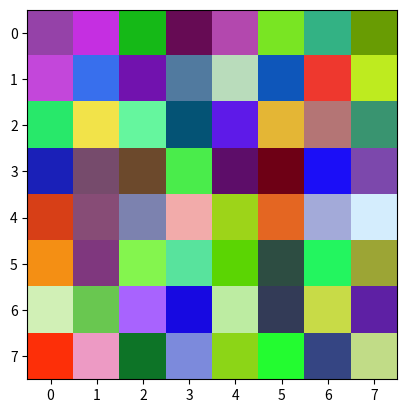

Python code for this plot: (Note: this script raises an exception after producing the figure.)
from matplotlib.pyplot import imread, imshow
import numpy as np
from numpy.random import random

petit_damier = np.array([[0,1],[1,0]])
imshow(petit_damier)

imshow(petit_damier,cmap="binary_r")

petit_damier = np.array([[0,1],[1,0]])
damier = np.tile(petit_damier,[4,4])
imshow(damier,cmap="binary_r")

mire = random([8,8,3])
imshow(mire)

lena = imread("http://optipng.sourceforge.net/pngtech/img/lena.png")

imshow(lena)

print(lena.shape, lena.dtype)
print(lena)

help(imread)

help(imshow)

lena_r = lena[:,:,0]
lena_v = lena[:,:,1]
lena_b = lena[:,:,2]
lena_gris = 0.299 * lena_r + 0.587 * lena_v + 0.114 * lena_b
imshow(lena_gris,cmap="binary_r")

lena_R = np.zeros_like(lena)
lena_R[:,:,0] = lena_r
imshow(lena_R)

lena_V = lena.copy()
lena_V[:,:,::2] = 0
imshow(lena_V)

lena_B = lena.copy()
lena_B[:,:,:2] = 0
imshow(lena_B)

lena_negatif = 1 - lena_gris
imshow(lena_negatif, cmap="binary_r")

imshow(lena_gris, cmap="binary")

def augmente_luminosite(M,c):
    return np.minimum(c + M, 1)
    

M = lena_gris.copy()
imshow(augmente_luminosite(M,0.2),cmap="binary_r")

def augmente_luminosite_2(M):
    return M*(2-M)

M = lena_gris.copy()
imshow(augmente_luminosite_2(M),cmap="binary_r")

def augmente_contraste(M,c):
    M = 0.5 + c*(M-0.5)
    M = np.maximum(M,0)
    M = np.minimum(M,1)
    return M

M = lena_gris.copy()
imshow(augmente_contraste(M,1.4),cmap="binary_r")



var_vert = lena_gris[1:,:-1]-lena_gris[:-1,:-1]
var_horiz = lena_gris[:-1,1:]-lena_gris[:-1,:-1]
contour = np.sqrt(var_vert**2 + var_horiz**2)
imshow(contour,cmap="binary") 

def contour(adresse):
    M = imread(adresse)
    var_vert = M[1:,:-1] - M[:-1,:-1]
    var_horiz = M[:-1,1:] - M[:-1,:-1]
    contour = np.sqrt(var_vert**2 + var_horiz**2)
    imshow(contour,cmap="binary") 

def reduction(M):
    N = ( M[::2,::2,:] + M[1::2,::2,:] + M[::2,1::2,:] + M[1::2,1::2,:] ) /4
    return N

N = reduction(lena)
imshow(N)

N = reduction(N)
imshow(N)

N = reduction(N)
imshow(N)

N = reduction(N)
imshow(N)

from numpy.random import randint
def bruitage(M,nb_pixels):
    N = M.copy()
    l,m = N.shape
    x = randint(0,l,nb_pixels)
    y = randint(0,m,nb_pixels)
    N[x,y] = 1
    return N

orig = lena_gris.copy()
image_bruitee = bruitage(orig,2000)
imshow(image_bruitee,cmap="binary_r")

def filtre_moyenne(M,k):
    N = M.copy()
    l,m = M.shape
    for i in range(k,l-k):
        for j in range(k,l-k):
            N[i,j] = np.mean(N[i-k:i+k+1,j-k:j+k+1])
    return N


P = filtre_moyenne(image_bruitee,1)
imshow(P,cmap="binary_r")

def filtre_mediane(M,k):
    N = M.copy()
    l,m = M.shape
    for i in range(k,l-k):
        for j in range(k,l-k):
            N[i,j] = np.median(N[i-k:i+k+1,j-k:j+k+1])
    return N


P = filtre_mediane(image_bruitee,1)
imshow(P,cmap="binary_r")



def photomaton(M):
    N = np.zeros_like(M)
    l,m = M.shape[0]//2, M.shape[1]//2
    N[:l,:m,:] = M[::2,::2,:]
    N[l:,:m,:] = M[1::2,::2,:]
    N[:l,m:,:] = M[::2,1::2,:]
    N[l:,m:,:] = M[1::2,1::2,:]
    return N

M = photomaton(lena)
imshow(M)

M = photomaton(M)
M = photomaton(M)
M = photomaton(M)
M = photomaton(M)  # cinquième itération
imshow(M)

M = photomaton(M)
M = photomaton(M)  # septième itération
imshow(M)

M = photomaton(M)  # huitème itération
imshow(M)

M = photomaton(M)  # et voilà la neuvième itération
imshow(M)